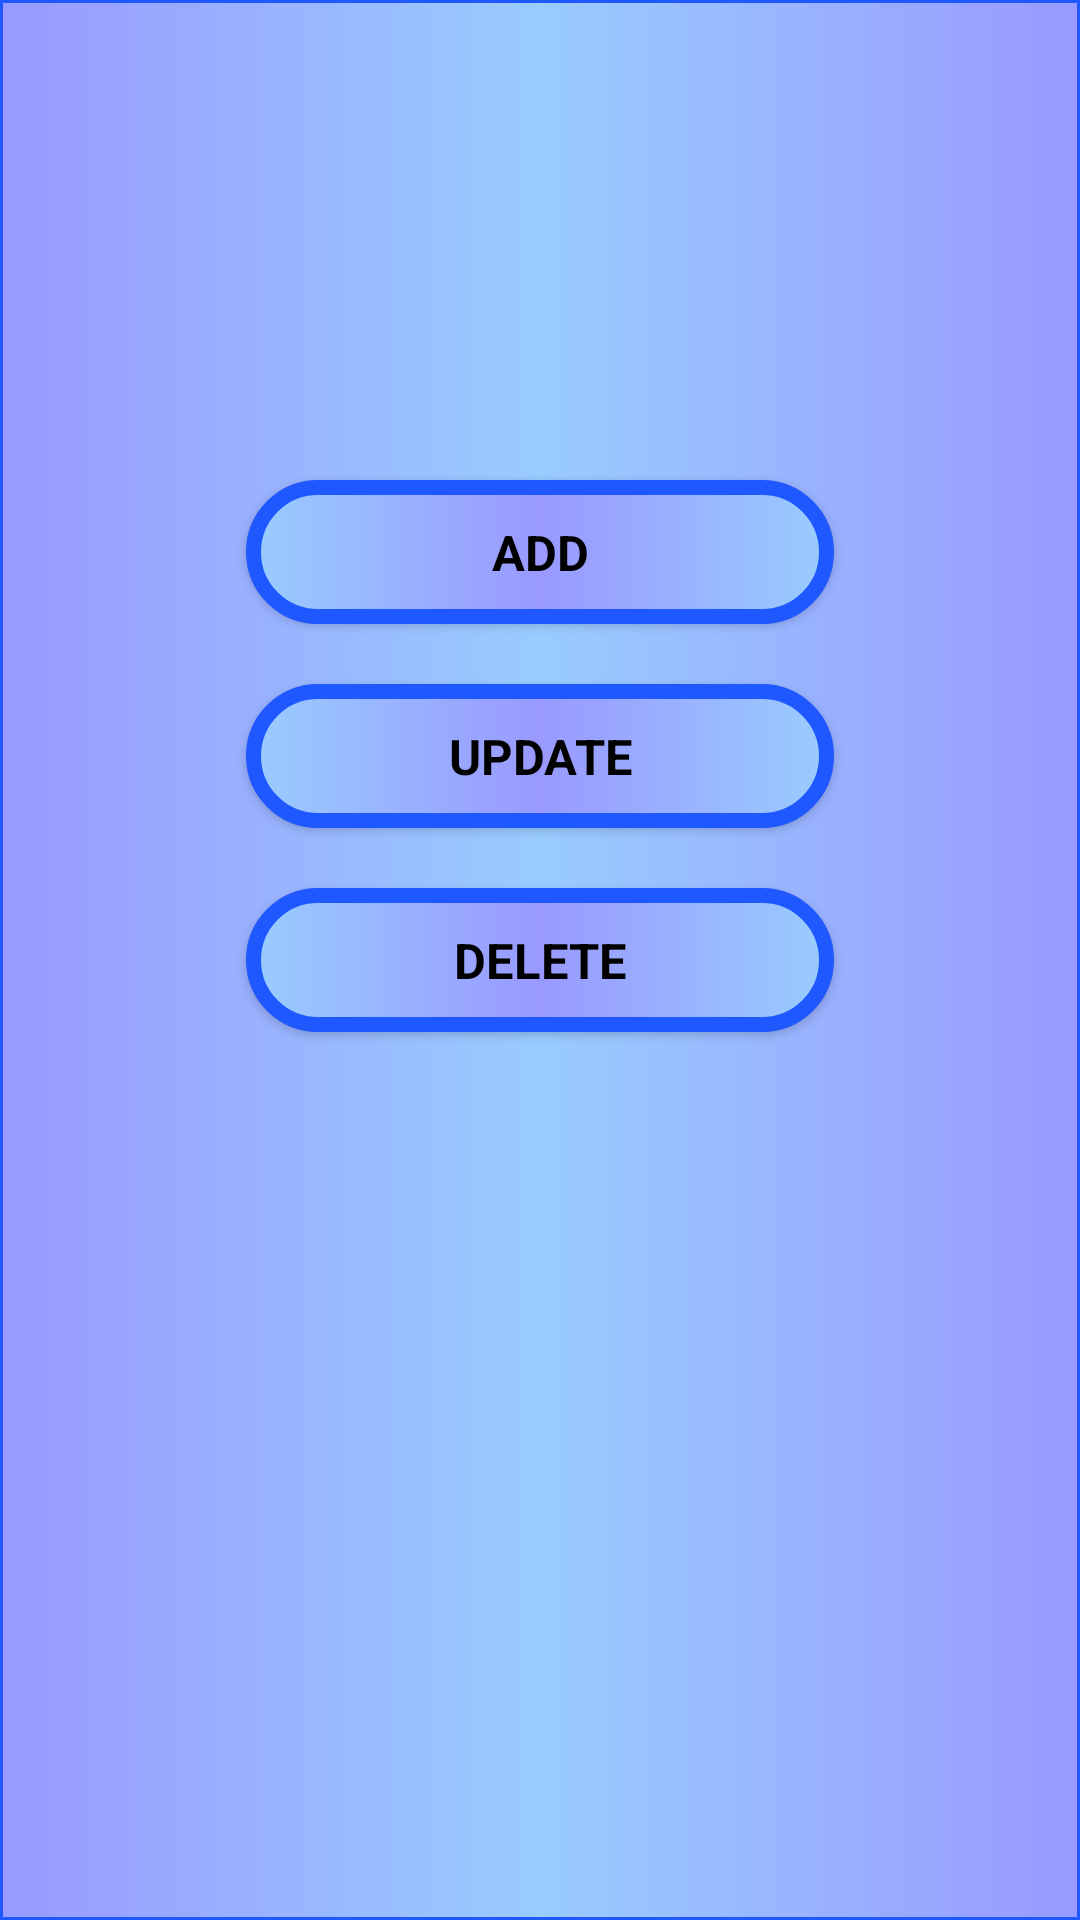

Write the Android layout XML for this screen, with the resource values it uses.
<!-- AndroidManifest.xml: application theme AppTheme -->
<!-- res/layout/activity_employee_info.xml -->
<?xml version="1.0" encoding="utf-8"?>
<RelativeLayout xmlns:android="http://schemas.android.com/apk/res/android"
    xmlns:tools="http://schemas.android.com/tools"
    android:layout_width="match_parent"
    android:layout_height="match_parent"
    tools:context="com.example.example.homepage.EmployeeInfoActivity">

    <LinearLayout
        android:layout_width="match_parent"
        android:layout_height="match_parent"
        android:orientation="vertical"
        android:focusableInTouchMode="true"
        android:background="@drawable/bg">

        <LinearLayout
            android:layout_width="match_parent"
            android:layout_height="150dp">

        </LinearLayout>

        <LinearLayout
            android:layout_width="match_parent"
            android:layout_height="wrap_content"
            android:layout_gravity="center_horizontal">

            <TextView
                android:layout_width="match_parent"
                android:layout_height="match_parent"
                android:layout_weight="2"/>

            <Button
                android:text="@string/btnStdAdd"
                android:background="@drawable/btn"
                android:id="@+id/btnEmpAdd"
                style="@style/btn"
                android:layout_weight="1"/>

            <TextView
                android:layout_width="match_parent"
                android:layout_height="match_parent"
                android:layout_weight="2"/>
        </LinearLayout>

        <LinearLayout
            android:layout_width="match_parent"
            android:layout_height="wrap_content"
            android:layout_gravity="center_horizontal">

            <TextView
                android:layout_width="match_parent"
                android:layout_height="match_parent"
                android:layout_weight="2"/>

            <Button
                android:text="@string/btnStdUpdate"
                android:background="@drawable/btn"
                android:id="@+id/btnEmpUpdate"
                style="@style/btn"
                android:layout_weight="1"/>

            <TextView
                android:layout_width="match_parent"
                android:layout_height="match_parent"
                android:layout_weight="2"/>
        </LinearLayout>


        <LinearLayout
            android:layout_width="match_parent"
            android:layout_height="wrap_content"
            android:layout_gravity="center_horizontal">

            <TextView
                android:layout_width="match_parent"
                android:layout_height="match_parent"
                android:layout_weight="2"/>

            <Button
                android:text="Delete"
                android:background="@drawable/btn"
                android:id="@+id/btnEmpDelete"
                style="@style/btn"
                android:layout_weight="1"/>

            <TextView
                android:layout_width="match_parent"
                android:layout_height="match_parent"
                android:layout_weight="2"/>
        </LinearLayout>
    </LinearLayout>

</RelativeLayout>
<!-- resources referenced by this layout -->
<resources>
  <!-- drawable bg (drawable) -->
  <?xml version="1.0" encoding="utf-8"?>
  <selector xmlns:android="http://schemas.android.com/apk/res/android">
      <item>
          <shape>
              <gradient
                  android:angle="0"
                  android:centerX="50%"
                  android:endColor="#9999FF"
                  android:centerColor="#99CCFF"
                  android:startColor="#9999FF"
                  android:type="linear"/>
  
              <stroke
                  android:width="1dp"
                  android:color="#2058FF" />
  
              <corners
                  android:radius="0dp" />
  
              <padding
                  android:bottom="0dp"
                  android:left="0dp"
                  android:right="0dp"
                  android:top="0dp" />
          </shape>
      </item>
  </selector>
  <!-- drawable btn (drawable) -->
  <?xml version="1.0" encoding="utf-8"?>
  <selector xmlns:android="http://schemas.android.com/apk/res/android">
      <item>
          <shape>
              <gradient
                  android:angle="0"
                  android:centerX="50%"
                  android:endColor="#99CCFF"
                  android:centerColor="#9999FF"
                  android:startColor="#99CCFF"
                  android:type="linear"/>
  
              <stroke
                  android:width="5dp"
                  android:color="#2058FF" />
  
              <corners
                  android:radius="60dp"/>
  
              <padding
                  android:bottom="0dp"
                  android:left="0dp"
                  android:right="0dp"
                  android:top="0dp" />
          </shape>
      </item>
  </selector>
  <string name="btnStdAdd">Add</string>
  <string name="btnStdUpdate">Update</string>
  <style name="btn">
          <item name="android:layout_width">match_parent</item>
          <item name="android:layout_height">wrap_content</item>
          <item name="android:typeface">sans</item>
          <item name="android:textColor">#000000</item>
          <item name="android:gravity">center</item>
          <item name="android:layout_margin">10dp</item>
          <item name="android:textSize">8pt</item>
          <item name="android:textStyle">bold</item>
          <item name="android:padding">5dp</item>
      </style>
  <style name="AppTheme" parent="Theme.AppCompat.Light.NoActionBar">
          
          <item name="colorPrimary">@color/colorPrimary</item>
          <item name="colorPrimaryDark">@color/colorPrimaryDark</item>
          <item name="colorAccent">@color/colorAccent</item>
      </style>
  <color name="colorPrimary">#3F51B5</color>
  <color name="colorPrimaryDark">#303F9F</color>
  <color name="colorAccent">#ffffff</color>
</resources>
